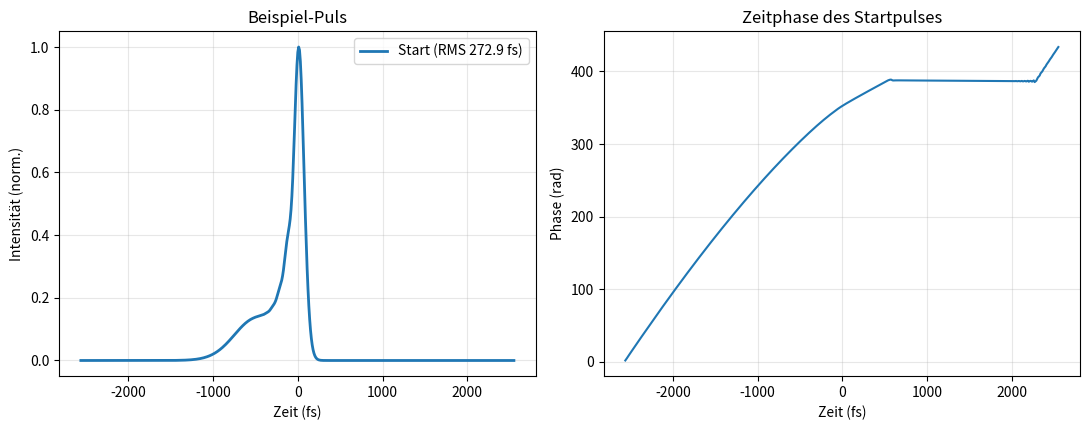

Write the Python code that produced this figure.
# pulseOpt.py
import numpy as np
import matplotlib.pyplot as plt
import scipy.interpolate as intp
import scipy.optimize as opt   # für Nelder-Mead

# ---------- Grundkonstanten ----------
femto = 1e-15
angFregTHz = 2 * np.pi * 1e12  # Winkelkreisfrequenz in rad/s pro THz

# ---------- Gitter / Achsen ----------
N = 512
Ts = 10 * femto
T0 = N * Ts
idxVec = np.arange(0, N)
tt = idxVec * Ts
ttc = tt - T0 / 2
ws = 2 * np.pi / Ts           # Nyquist-Kreisfrequenz
w0 = ws / N
ww = idxVec * w0

# ---------- Shaper-Grenzen ----------
shaperLims = (0, ws / 3)      # in diesem Bereich darf die Phase verändert werden

# ---------- „Beispiel“-Spektrum (wie im Referenzcode) ----------
wp = ws / 8
alpha = 15 * angFregTHz ** 2   # formt die beiden Gauß-Peaks

# ======================================================================
#                            Nützliche Funktionen
# ======================================================================

# in pulseOpt.py (oben sicherstellen):
# from scipy import interpolate as intp
# import numpy as np

def pulseShaper(ytin, Ts, phStuetz, wStuetz, normalize=True, return_scale=False):
    """
    Wendet eine Phasenmaske im Frequenzbereich auf das Zeitfeld ytin an.
    """
    Nloc  = len(ytin)
    ws    = 2 * np.pi / Ts
    w0    = ws / Nloc
    ww    = np.arange(0, Nloc) * w0

    # FFT (Zeit -> Frequenz)
    Yw = np.fft.fft(np.fft.fftshift(ytin))
    
    # pulseOpt.py -> pulseShaper(...)
    phIntp = intp.CubicSpline(wStuetz, phStuetz, extrapolate=False)
    ph = np.zeros(Nloc)
    # Maske, die exakt den Bereich der Stützstellen abdeckt
    mask = (ww >= wStuetz[0]) & (ww <= wStuetz[-1])
    ph[mask] = phIntp(ww[mask])


    # numerisch stabil auf (-π, π] begrenzen
    ph = (ph + np.pi) % (2.0 * np.pi) - np.pi
    
    # nur Phase ändern (Amplitude bleibt erhalten)
    Yw *= np.exp(1j * ph)

    # zurück in die Zeitdomäne
    ytout_raw = np.fft.fftshift(np.fft.ifft(Yw))

    # Peak-Normierung optional
    peak = np.max(np.abs(ytout_raw)) + 1e-20
    if normalize:
        y = ytout_raw / peak
    else:
        y = ytout_raw

    if return_scale:
        return y, float(peak)
    return y


def pulseShaper_phys(ytin, Ts, phStuetz, wStuetz):
    """
    Physikalische Variante ohne Peak-Normierung.
    Semantischer Wrapper für pulseShaper(..., normalize=False).
    """
    return pulseShaper(ytin, Ts, phStuetz, wStuetz, normalize=False, return_scale=False)

def calcRMSWidth(yd, tt):

    Nloc = len(yd)
    if len(tt) != Nloc:
        raise ValueError("yd and tt must have the same length")

    inten = np.asarray(yd, dtype=float)
    inten = np.maximum(inten, 0.0)

    norm_fac = np.sum(inten) + 1e-20
    mom1 = float(np.sum(tt * inten) / norm_fac)
    mom2 = float(np.sum((tt ** 2) * inten) / norm_fac)
    md = mom2 - mom1 ** 2
    if md < 0:
        return -1.0
    return float(np.sqrt(md))

def _calc_tbp_rms(I_t, t_axis, y_t, Ts):
    """
    RMS-basiertes Zeit-Bandbreite-Produkt (TBP) mit deinen FFT-Konventionen.
    Eingaben
      I_t    : Intensität |y(t)|^2 (gleiche Länge wie y_t)
      t_axis : Zeitachse (Sekunden), z.B. ttc
      y_t    : komplexes Zeitfeld y(t) (nicht nur Intensität!)
      Ts     : Abtastabstand in Sekunden

    Rückgabe
      sigma_t [s], sigma_w [rad/s], tbp = sigma_t * sigma_w
    """
    I = np.asarray(I_t, dtype=float)
    t = np.asarray(t_axis, dtype=float)
    y = np.asarray(y_t, dtype=complex)

    # --- σ_t aus der Zeitintensität ---
    I = np.maximum(I, 0.0)
    m0 = np.sum(I) + 1e-20
    mu_t = float(np.sum(t * I) / m0)
    var_t = float(np.sum(((t - mu_t) ** 2) * I) / m0)
    var_t = max(var_t, 0.0)
    sigma_t = float(np.sqrt(var_t))

    # --- σ_ω aus dem Spektrum ---
    N = int(y.size)
    ws = 2.0 * np.pi / Ts         # Nyquist-Kreisfrequenz
    w0 = ws / N
    omega = np.arange(0, N) * w0  # 0 … ws

    Yw = np.fft.fft(np.fft.fftshift(y))
    Sw = np.abs(Yw) ** 2

    m0w = np.sum(Sw) + 1e-20
    mu_w = float(np.sum(omega * Sw) / m0w)
    var_w = float(np.sum(((omega - mu_w) ** 2) * Sw) / m0w)
    var_w = max(var_w, 0.0)
    sigma_w = float(np.sqrt(var_w))

    tbp = float(sigma_t * sigma_w)
    return sigma_t, sigma_w, tbp


# ======================================================================
#        Pulserzeugung (Amplitude fix + GDD/TOD + Jitter)
# ======================================================================

def make_random_input_pulse(
    seed=None,
    Sref_local=25,
    #gdd=0.0 / angFregTHz**2,     # s^2
    gdd=0.3 / angFregTHz**2,     # s^2
    #tod=0.0 / angFregTHz**3,     # s^3
    tod=0.1 / angFregTHz**3,     # s^3
    jitter_scale=1.0             # skaliert die Jitter-Stärke relativ zum Beispiel
):
    """
    Erzeugt einen Eingangspuls:
      - Spektrum: Summe aus 2 Gauß-Peaks fix um wp
      - Phase: GDD + TOD + gauss-gewichteter Zufallsjitter im Shaper-Fenster
    Rückgabe: zeitlicher Puls yt (komplex), normiert auf max|yt| = 1.
    """
    rng = np.random.default_rng(seed)

    # --- Spektrale Amplitude  ---
    YwrefAmpl = np.exp(-1 / alpha * (ww - wp) ** 2) \
              + 0.6 * np.exp(-2 / (1 * alpha) * (ww - 1.5 * wp) ** 2)
    YwrefAmpl = YwrefAmpl / (np.max(YwrefAmpl) + 1e-20)

    # --- Phase: GDD + TOD + gedämpfter Zufallsjitter an Stützstellen ---
    Sref_loc = int(Sref_local)
    #wStuetz_loc = np.linspace(shaperLims[0], shaperLims[1], Sref_loc)
    wStuetz_loc = np.linspace(0.0, (2*np.pi/Ts)/3.0, Sref_loc)  # 0 … ws/3

    phStuetz = 0.5 * gdd * (wStuetz_loc - wp) ** 2 + (1.0 / 6.0) * tod * (wStuetz_loc - wp) ** 3

    phStuetzRd = np.pi * (2.0 * rng.random(Sref_loc) - 1.0) \
                 * np.exp(-0.5 / alpha * (wStuetz_loc - wp) ** 2) * float(jitter_scale)
    phStuetz = phStuetz + phStuetzRd

    # Auf volle Frequenzachse fortschreiben (außerhalb Shaper-Fenster = 0)
    phIntp_loc = intp.CubicSpline(wStuetz_loc, phStuetz)
    phase_loc = np.zeros_like(ww)
    mask = ww < wStuetz_loc[-1]
    phase_loc[mask] = phIntp_loc(ww[mask])

    # --- Zeitpuls erzeugen ---
    Yw = YwrefAmpl * np.exp(1j * phase_loc)
    yt = np.fft.fftshift(np.fft.ifft(Yw))
    yt /= (np.max(np.abs(yt)) + 1e-20)
    return yt


# ======================================================================
#                      Demo (nur bei Direktrun)
# ======================================================================

if __name__ == "__main__":
    # Demo: Beispiel-Puls erzeugen und anzeigen (ohne Optimierung)
    print("[pulseOpt] Demo läuft ... (Beispiel-Puls, ohne Optimierung)")

    # Puls erzeugen (Seed optional für Reproduzierbarkeit)
    yt0 = make_random_input_pulse(seed=None, Sref_local=25, jitter_scale=0.0)

    I0 = np.abs(yt0) ** 2
    I0n = I0 / (np.max(I0) + 1e-20)
    rms0_fs = calcRMSWidth(I0, ttc) / femto
    fwhm0_fs = 2.355 * rms0_fs
    E0 = float(np.trapz(I0, x=ttc))
    print(f"Start:   RMS={rms0_fs:.2f} fs | FWHM={fwhm0_fs:.2f} fs | E={E0:.3g}")

    # Plot: Intensität und Zeitphase des Startpulses
    fig, axs = plt.subplots(1, 2, figsize=(11, 4.4))

    axs[0].plot(ttc / femto, I0n, label=f"Start (RMS {rms0_fs:.1f} fs)", lw=2)
    axs[0].set_xlabel("Zeit (fs)")
    axs[0].set_ylabel("Intensität (norm.)")
    axs[0].set_title("Beispiel-Puls")
    axs[0].legend(loc="upper right")
    axs[0].grid(alpha=0.3)

    # Zeitphase des Startpulses
    axs[1].plot(ttc / femto, np.unwrap(np.angle(yt0)))
    axs[1].set_xlabel("Zeit (fs)")
    axs[1].set_ylabel("Phase (rad)")
    axs[1].set_title("Zeitphase des Startpulses")
    axs[1].grid(alpha=0.3)

    plt.tight_layout()
    plt.show()

    print("[pulseOpt] Demo fertig.")
